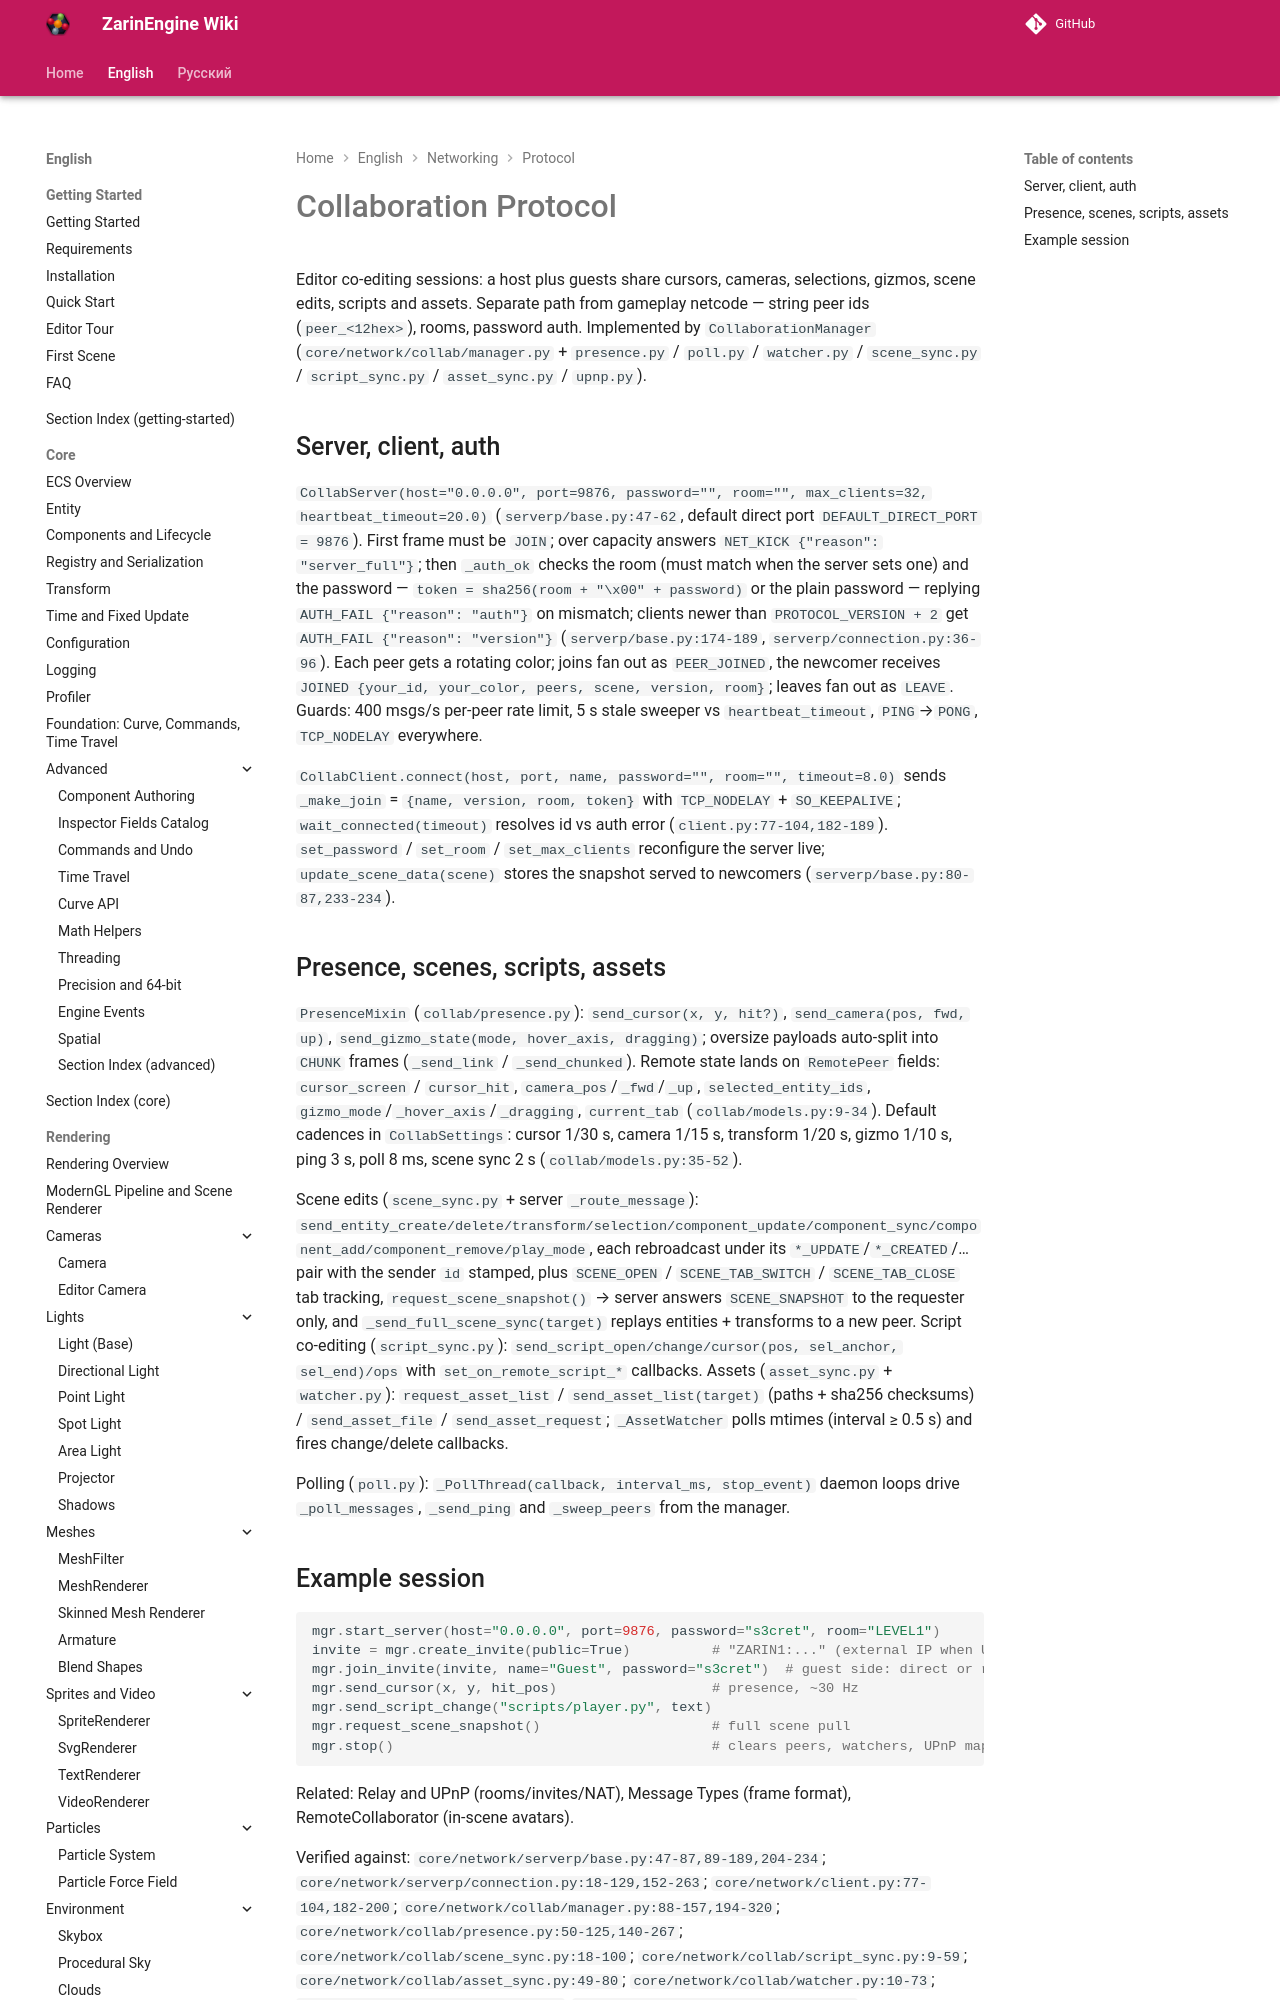

repository: EgorKonstrukt/ZarinEngineWiki · page: en/networking/protocol/collab-protocol/index.html · generator: mkdocs

# Collaboration Protocol

Editor co-editing sessions: a host plus guests share cursors, cameras, selections, gizmos, scene edits, scripts and assets. Separate path from gameplay netcode — string peer ids (`peer_<12hex>`), rooms, password auth. Implemented by `CollaborationManager` (`core/network/collab/manager.py` + `presence.py` / `poll.py` / `watcher.py` / `scene_sync.py` / `script_sync.py` / `asset_sync.py` / `upnp.py`).
